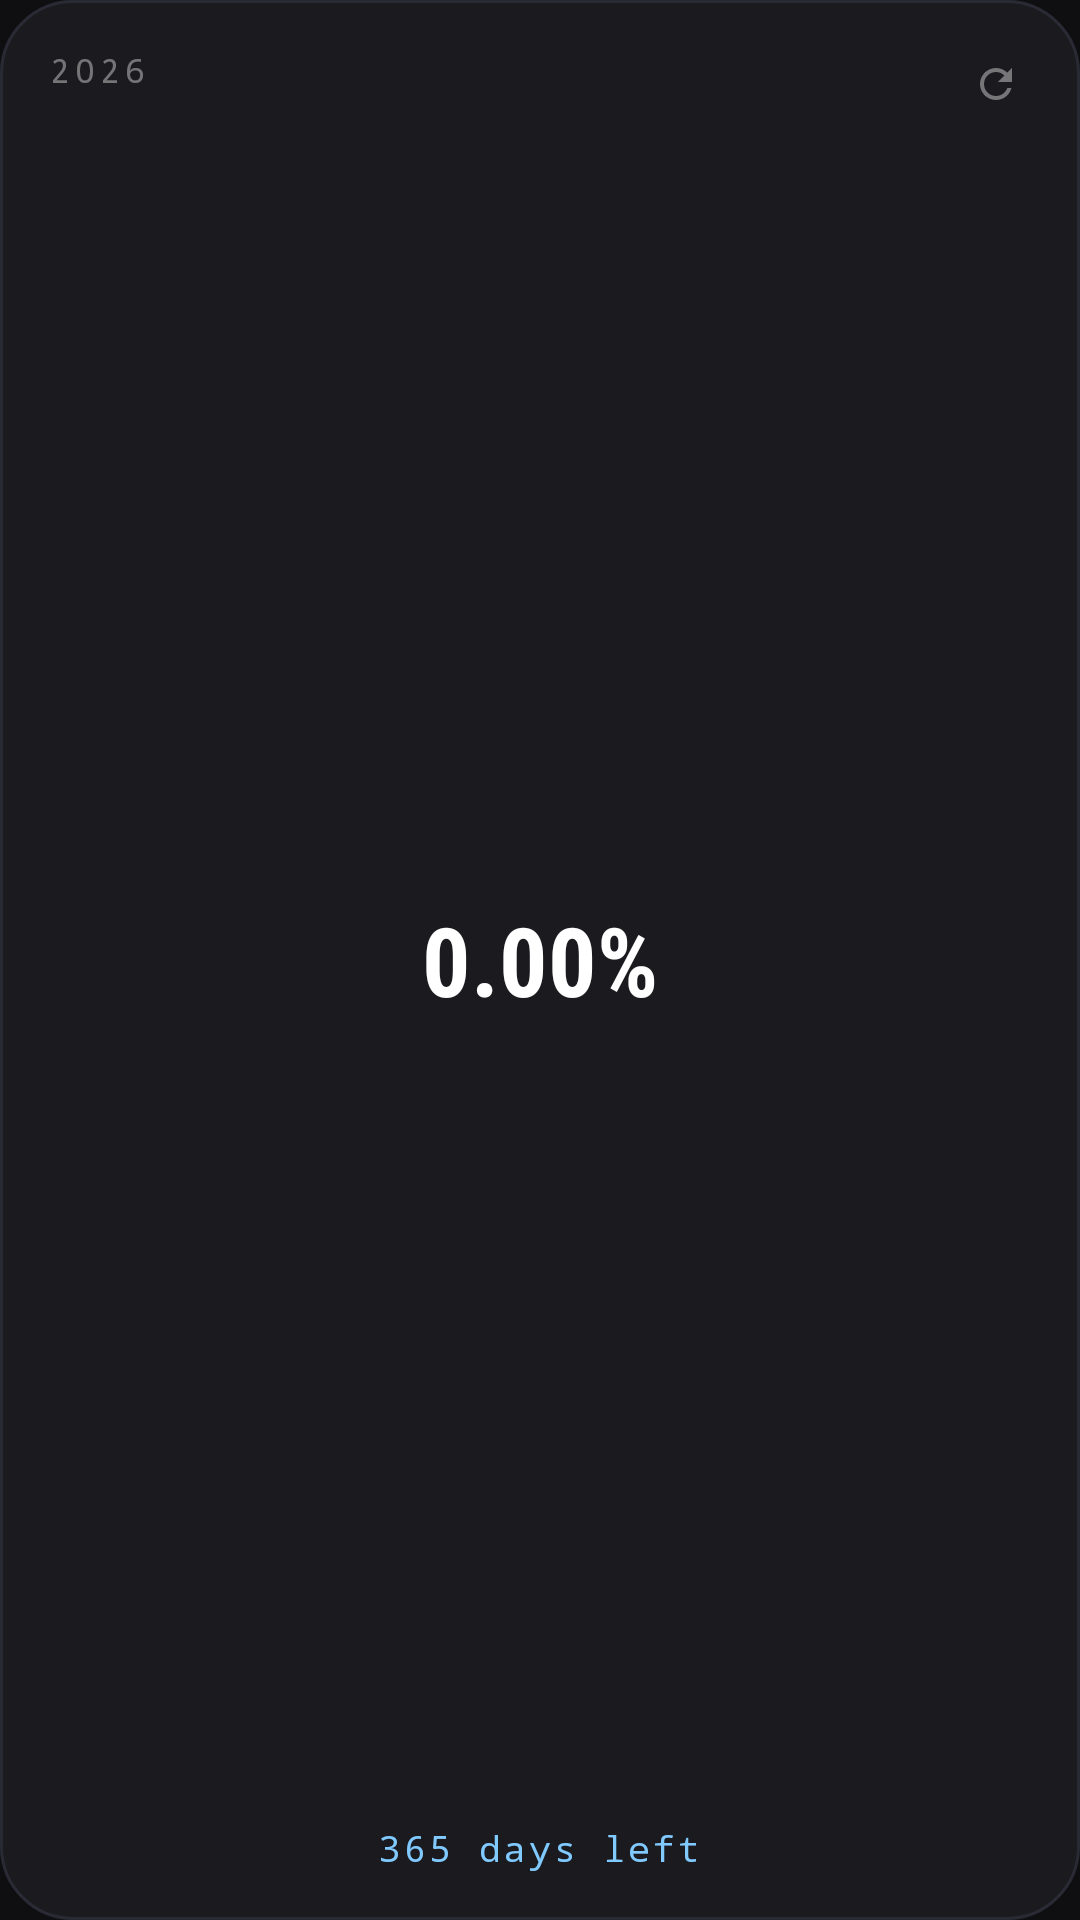

Produce the Android XML layout that renders to this screen, including the resource entries it uses.
<!-- AndroidManifest.xml: application theme AppTheme -->
<!-- res/layout/widget_layout.xml -->
<?xml version="1.0" encoding="utf-8"?>
<RelativeLayout xmlns:android="http://schemas.android.com/apk/res/android"
    android:id="@+id/widget_container"
    android:layout_width="match_parent"
    android:layout_height="match_parent"
    android:background="@drawable/widget_background"
    android:padding="16dp">

    
    <TextView
        android:id="@+id/widget_year"
        android:layout_width="wrap_content"
        android:layout_height="wrap_content"
        android:layout_alignParentStart="true"
        android:layout_alignParentTop="true"
        android:text="2026"
        android:textColor="#66FFFFFF"
        android:textSize="11sp"
        android:fontFamily="monospace"
        android:letterSpacing="0.15" />

    
    <ImageView
        android:id="@+id/widget_refresh"
        android:layout_width="24dp"
        android:layout_height="24dp"
        android:layout_alignParentEnd="true"
        android:layout_alignParentTop="true"
        android:src="@drawable/ic_refresh"
        android:contentDescription="Refresh"
        android:padding="4dp" />

    
    <TextView
        android:id="@+id/widget_percentage"
        android:layout_width="wrap_content"
        android:layout_height="wrap_content"
        android:layout_centerInParent="true"
        android:text="0.00%"
        android:textColor="#FFFFFF"
        android:textSize="32sp"
        android:textStyle="bold"
        android:fontFamily="sans-serif-condensed" />

    
    <TextView
        android:id="@+id/widget_days_left"
        android:layout_width="wrap_content"
        android:layout_height="wrap_content"
        android:layout_alignParentBottom="true"
        android:layout_centerHorizontal="true"
        android:text="365 days left"
        android:textColor="#80CAFF"
        android:textSize="12sp"
        android:fontFamily="monospace"
        android:letterSpacing="0.08" />

</RelativeLayout>
<!-- resources referenced by this layout -->
<resources>
  <!-- drawable ic_refresh (drawable) -->
  <?xml version="1.0" encoding="utf-8"?>
  <vector xmlns:android="http://schemas.android.com/apk/res/android"
      android:width="24dp"
      android:height="24dp"
      android:viewportWidth="24"
      android:viewportHeight="24"
      android:tint="#66FFFFFF">
      <path
          android:fillColor="#FFFFFF"
          android:pathData="M17.65,6.35C16.2,4.9 14.21,4 12,4c-4.42,0 -7.99,3.58 -7.99,8s3.57,8 7.99,8c3.73,0 6.84,-2.55 7.73,-6h-2.08c-0.82,2.33 -3.04,4 -5.65,4 -3.31,0 -6,-2.69 -6,-6s2.69,-6 6,-6c1.66,0 3.14,0.69 4.22,1.78L13,11h7V4l-2.35,2.35z" />
  </vector>
  <!-- drawable widget_background (drawable) -->
  <?xml version="1.0" encoding="utf-8"?>
  <shape xmlns:android="http://schemas.android.com/apk/res/android"
      android:shape="rectangle">
      <corners android:radius="24dp" />
      <solid android:color="#1A1A1F" />
      <stroke
          android:width="1dp"
          android:color="#2A2A35" />
  </shape>
  <style name="AppTheme" parent="Theme.AppCompat.DayNight.DarkActionBar">
          <item name="colorPrimary">#1A1A1F</item>
          <item name="colorPrimaryDark">#0F0F12</item>
          <item name="colorAccent">#80CAFF</item>
          <item name="android:windowBackground">#0F0F12</item>
      </style>
</resources>
